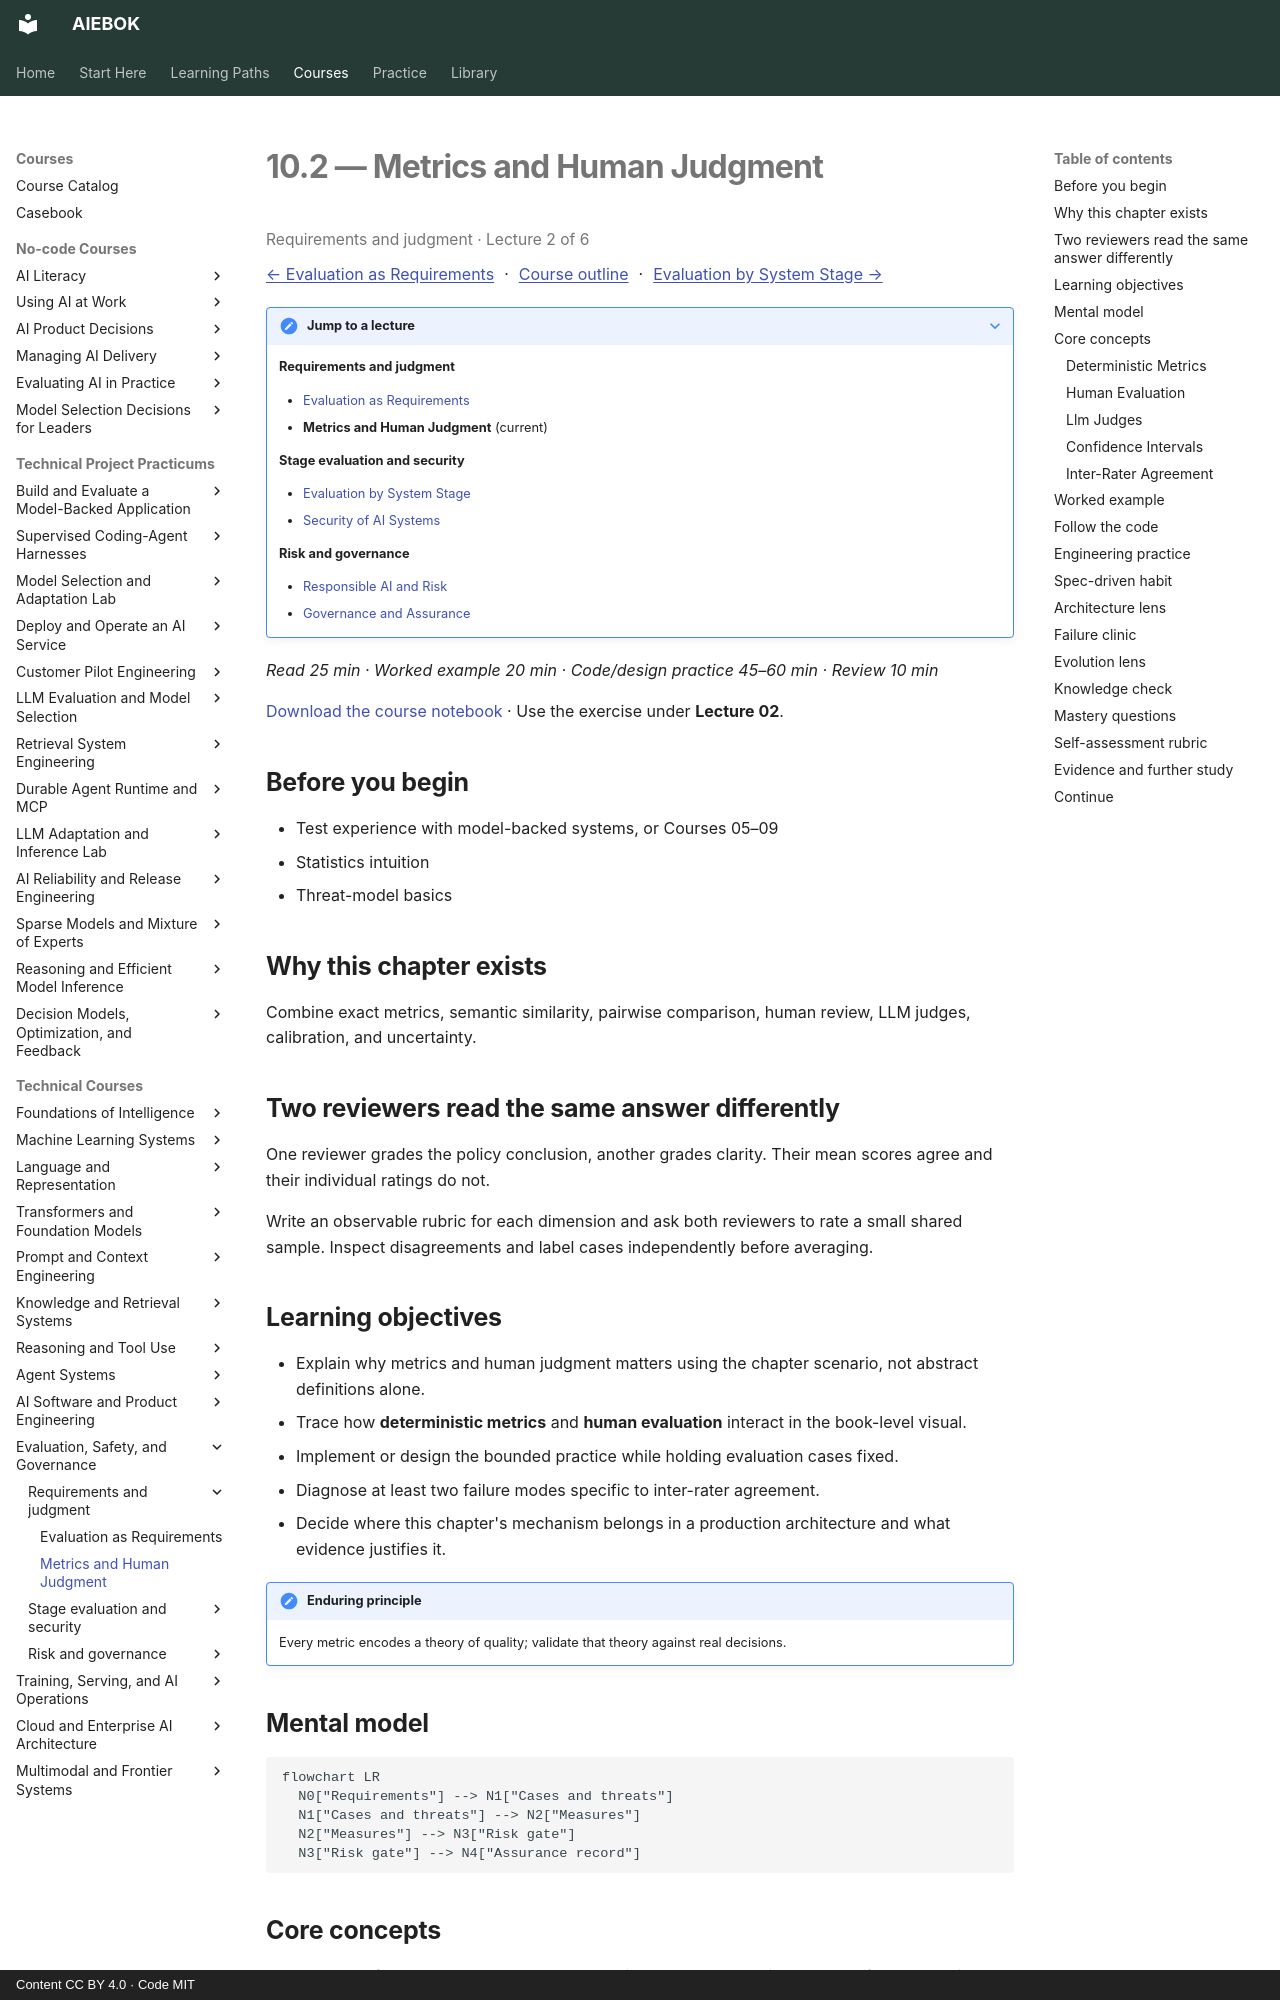

repository: mahalingam-inapp/aiebok · page: books/10-evaluation-safety-and-governance/02-metrics-and-human-judgment/index.html · generator: mkdocs · copyright: Content CC BY 4.0 · Code MIT

# 10.2 — Metrics and Human Judgment

<p class="study-position" data-course="10-evaluation-safety-and-governance" data-lecture="02-metrics-and-human-judgment.md">Requirements and judgment · Lecture 2 of 6</p>

[← Evaluation as Requirements](01-evaluation-as-requirements.md) · [Course outline](index.md#course-outline){ .study-overview } · [Evaluation by System Stage →](03-evaluation-by-system-stage.md)
{: .study-directions }

??? note "Jump to a lecture"

    **Requirements and judgment**

    - [Evaluation as Requirements](01-evaluation-as-requirements.md)
    - **Metrics and Human Judgment** (current)

    **Stage evaluation and security**

    - [Evaluation by System Stage](03-evaluation-by-system-stage.md)
    - [Security of AI Systems](04-security-of-ai-systems.md)

    **Risk and governance**

    - [Responsible AI and Risk](05-responsible-ai-and-risk.md)
    - [Governance and Assurance](06-governance-and-assurance.md)

*Read 25 min · Worked example 20 min · Code/design practice 45–60 min · Review 10 min*

[Download the course notebook](../../assets/notebooks/10-evaluation-safety-and-governance.ipynb){ download } · Use the exercise under **Lecture 02**.

## Before you begin

- Test experience with model-backed systems, or Courses 05–09
- Statistics intuition
- Threat-model basics

## Why this chapter exists

Combine exact metrics, semantic similarity, pairwise comparison, human review, LLM judges, calibration, and uncertainty.

## Two reviewers read the same answer differently

One reviewer grades the policy conclusion, another grades clarity. Their mean scores agree and their individual ratings do not.

Write an observable rubric for each dimension and ask both reviewers to rate a small shared sample. Inspect disagreements and label cases independently before averaging.

## Learning objectives

- Explain why metrics and human judgment matters using the chapter scenario, not abstract definitions alone.
- Trace how **deterministic metrics** and **human evaluation** interact in the book-level visual.
- Implement or design the bounded practice while holding evaluation cases fixed.
- Diagnose at least two failure modes specific to inter-rater agreement.
- Decide where this chapter's mechanism belongs in a production architecture and what evidence justifies it.

!!! note "Enduring principle"
    Every metric encodes a theory of quality; validate that theory against real decisions.

## Mental model

```mermaid
flowchart LR
  N0["Requirements"] --> N1["Cases and threats"]
  N1["Cases and threats"] --> N2["Measures"]
  N2["Measures"] --> N3["Risk gate"]
  N3["Risk gate"] --> N4["Assurance record"]
```

## Core concepts

The concepts form a system, not a vocabulary list. Read each section below before attempting the practice exercise.

### Deterministic Metrics

Deterministic metrics—exact match, F1 on spans, JSON validity—give reproducible scores without sampling variance. See the [Deterministic Metrics concept card](../../concepts/cards/deterministic-metrics.md).

**Example:** Schema validation pass rate is deterministic; helpfulness often is not.

**Evidence of understanding:** Prefer deterministic metrics for CI gates; use statistical metrics with confidence intervals for quality tracking.
